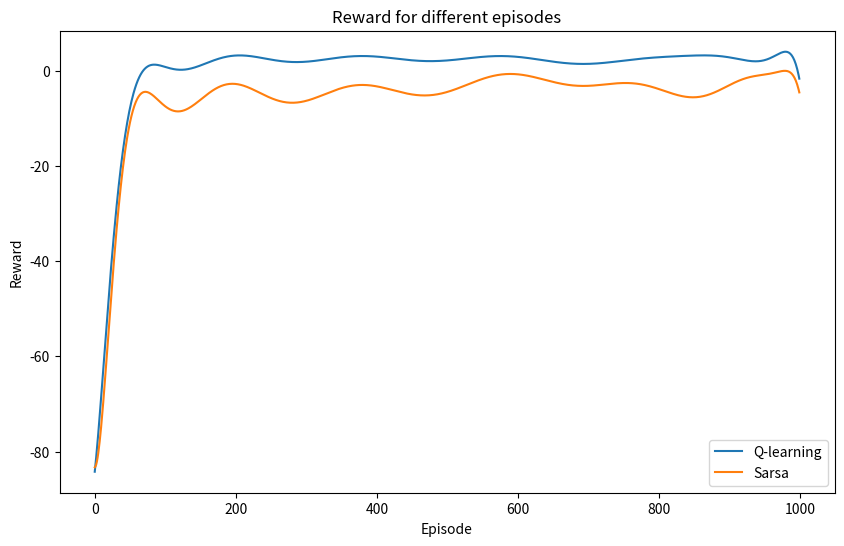

This chart was generated by the following Python code:
# import necessary module
import numpy as np
import matplotlib.pyplot as plt
import random

# initialize matrix to store the state-action values
state_action_values_Q = np.full((4, 8, 8), 0, dtype="float")
state_action_values_SARSA = np.full((4, 8, 8), 0, dtype="float")

# define parameters of problem solution
gamma = 1
alpha = 0.4
epsilon = 0.006
episodes = 1000
avg_reward = np.zeros((episodes, 14), dtype="float")


def check_position(x, y):
    """"This function checks whether the proposed position (determined with x
     and y coordinates) is on the grid, terminal or a wall."""

    # check if position is a wall
    if y == 1 and x in {2, 3, 4, 5}:
        return 1
    if x == 5 and y in {2, 3, 4}:
        return 1
    if y == 6 and x in {1, 2, 3}:
        return 1

    # check if position is off-grid
    if any(np.array([x, y]) > 7) or any(np.array([x, y]) < 0):
        return 1

    # check if position is a snake pit
    if y == 5 and x == 4:
        return 2

    # check if position is a treasure
    if y == 7 and x == 7:
        return 3

    # if position is regular return 0
    return 0


# run episodes to get estimates for the state-action values of Q-value
for epis in range(episodes):

    # pseudo-random initialization of starting position of agent
    check = 1
    while check > 0:
        [x, y] = np.random.randint(low=0, high=8, size=(2, 1), dtype="l")
        [x, y] = [x[0], y[0]]
        check = check_position(x, y)

    # agent is allowed to move around until caught in a terminal state
    while check < 2:

        # run an epsilon-greedy policy
        eps = np.random.uniform(low=0, high=1)

        # explore
        if eps < epsilon:

            # values to initialize the while loop for random step generation
            x_step = -1
            y_step = -1

            # restrict directions as to not allow diagonal walking
            while x_step + y_step == 0 or x_step == y_step:
                # generate random manhattan move
                x_step = np.random.randint(low=-1, high=2, dtype="l")
                y_step = np.random.randint(low=-1, high=2, dtype="l")

            # convert the step into integer code for direction for matrix index
            if x_step == 0 and y_step == -1:
                # up
                step = 0
            elif x_step == 0 and y_step == 1:
                # down
                step = 1
            elif x_step == 1 and y_step == 0:
                # right
                step = 2
            else:
                # left
                step = 3

            # check to what kind of state the proposed step leads
            check = check_position(x + x_step, y + y_step)

            if check == 1:
                # wall
                state_action_values_Q[step, y, x] += alpha * (-1 +
                                                              gamma * max(
                            state_action_values_Q[:, y, x]) -
                                                              state_action_values_Q[
                                                                  step, y, x])
                avg_reward[epis, 0] += -1
            elif check == 2:
                # snake pit terminal state
                state_action_values_Q[step, y, x] += alpha * (-20 - \
                                                              state_action_values_Q[
                                                                  step, y, x])
                avg_reward[epis, 0] += -20
                break
            elif check == 3:
                # treasure terminal state
                state_action_values_Q[step, y, x] += alpha * (10 - \
                                                              state_action_values_Q[
                                                                  step, y, x])
                avg_reward[epis, 0] += 10
                break
            else:
                # normal state

                # Q-learning algorithm-----------------------------------------
                state_action_values_Q[step, y, x] += alpha * (-1 +
                                                              gamma * max(
                            state_action_values_Q[:, y + y_step, x + x_step]) -
                                                              state_action_values_Q[
                                                                  step, y, x])
                avg_reward[epis, 0] += -1
                avg_reward[epis, 1] += 1

                # update new location
                x += x_step
                y += y_step

        # exploit
        else:
            # take the greedy action
            best_actions = np.where(state_action_values_Q[:, y, x] == \
                                    max(state_action_values_Q[:, y, x]))[0]
            step = random.choice(best_actions)

            # define steps
            if step == 0:
                # up
                x_step, y_step = 0, -1
            if step == 1:
                # down
                x_step, y_step = 0, 1
            if step == 2:
                # right
                x_step, y_step = 1, 0
            if step == 3:
                # left
                x_step, y_step = -1, 0

            # check to what kind of state the proposed step leads
            check = check_position(x + x_step, y + y_step)

            if check == 1:
                # wall
                state_action_values_Q[step, y, x] += alpha * (-1 +
                                                              gamma * max(
                            state_action_values_Q[:, y, x]) -
                                                              state_action_values_Q[
                                                                  step, y, x])
                avg_reward[epis, 0] += -1
            elif check == 2:
                # snake pit terminal state
                state_action_values_Q[step, y, x] += alpha * (-20 - \
                                                              state_action_values_Q[
                                                                  step, y, x])
                avg_reward[epis, 0] += -20
                break
            elif check == 3:
                # treasure terminal state
                state_action_values_Q[step, y, x] += alpha * (10 - \
                                                              state_action_values_Q[
                                                                  step, y, x])
                avg_reward[epis, 0] += 10
                break
            else:
                # normal state

                # Q-learning algorithm-----------------------------------------
                state_action_values_Q[step, y, x] += alpha * (-1 +
                                                              gamma * max(
                            state_action_values_Q[:, y + y_step, x + x_step]) -
                                                              state_action_values_Q[
                                                                  step, y, x])
                avg_reward[epis, 0] += -1

                # update new location
                x += x_step
                y += y_step

# run episodes to get estimates for the state-action values
for epis in range(episodes):

    # pseudo-random initialization of starting position of agent
    check = 1
    while check > 0:
        [x, y] = np.random.randint(low=0, high=8, size=(2, 1), dtype="l")
        [x, y] = [x[0], y[0]]
        check = check_position(x, y)

    # agent is allowed to move around until caught in a terminal state
    while check < 2:

        # run an epsilon-greedy policy
        eps = np.random.uniform(low=0, high=1)

        # explore
        if eps < epsilon:

            # values to initialize the while loop for random step generation
            x_step = -1
            y_step = -1

            # restrict directions as to not allow diagonal walking
            while x_step + y_step == 0 or x_step == y_step:
                # generate random manhattan move
                x_step = np.random.randint(low=-1, high=2, dtype="l")
                y_step = np.random.randint(low=-1, high=2, dtype="l")

            # convert the step into integer code for direction for matrix index
            if x_step == 0 and y_step == -1:
                # up
                step = 0
            elif x_step == 0 and y_step == 1:
                # down
                step = 1
            elif x_step == 1 and y_step == 0:
                # right
                step = 2
            else:
                # left
                step = 3

            # check to what kind of state the proposed step leads
            check = check_position(x + x_step, y + y_step)

            if check == 1:
                # wall
                state_action_values_SARSA[step, y, x] += alpha * (-1 +
                                                                  gamma * sum(
                            state_action_values_SARSA[:, y, x]) / 4 - \
                                                                  state_action_values_SARSA[
                                                                      step, y, x])
                avg_reward[epis, 1] += -1
            elif check == 2:
                # snake pit terminal state
                state_action_values_SARSA[step, y, x] += alpha * (-20 - \
                                                                  state_action_values_SARSA[
                                                                      step, y, x])
                avg_reward[epis, 1] += -20
                break
            elif check == 3:
                # treasure terminal state
                state_action_values_SARSA[step, y, x] = alpha * (10 - \
                                                                 state_action_values_SARSA[
                                                                     step, y, x])
                avg_reward[epis, 1] += 10
                break
            else:
                # normal state

                # Expected value SARSA algorithm--------------------------------
                state_action_values_SARSA[step, y, x] += alpha * (-1 +
                                                                  gamma * sum(
                            state_action_values_SARSA[:, y + y_step, x + \
                                                                     x_step]) / 4 -
                                                                  state_action_values_SARSA[
                                                                      step, y, x])
                avg_reward[epis, 1] += -1

                # update new location
                x += x_step
                y += y_step

        # exploit
        else:
            # take the greedy action
            best_actions = np.where(state_action_values_SARSA[:, y, x] == \
                                    max(state_action_values_SARSA[:, y, x]))[0]
            step = random.choice(best_actions)

            # define steps
            if step == 0:
                # up
                x_step, y_step = 0, -1
            if step == 1:
                # down
                x_step, y_step = 0, 1
            if step == 2:
                # right
                x_step, y_step = 1, 0
            if step == 3:
                # left
                x_step, y_step = -1, 0

            # check to what kind of state the proposed step leads
            check = check_position(x + x_step, y + y_step)

            if check == 1:
                # wall
                state_action_values_SARSA[step, y, x] += alpha * (-1 +
                                                                  gamma * sum(
                            state_action_values_SARSA[:, y, x]) / 4 - \
                                                                  state_action_values_SARSA[
                                                                      step, y, x])
                avg_reward[epis, 1] += -1
            elif check == 2:
                # snake pit terminal state
                state_action_values_SARSA[step, y, x] = alpha * (-20 - \
                                                                 state_action_values_SARSA[
                                                                     step, y, x])
                avg_reward[epis, 1] += -20
                break
            elif check == 3:
                # treasure terminal state
                state_action_values_SARSA[step, y, x] = alpha * (10 - \
                                                                 state_action_values_SARSA[
                                                                     step, y, x])
                avg_reward[epis, 1] += 10
                break
            else:
                # normal state

                # Expected value SARSA algorithm--------------------------------
                state_action_values_SARSA[step, y, x] += alpha * (-1 +
                                                                  gamma * sum(
                            state_action_values_SARSA[:, y + y_step, x + \
                                                                     x_step]) / 4 -
                                                                  state_action_values_SARSA[
                                                                      step, y, x])
                avg_reward[epis, 1] += -1

                # update new location
                x += x_step
                y += y_step

# create arrays to store the optimal policy steps in
policy_Q = np.zeros(shape=(8, 8), dtype="str")
policy_SARSA = np.zeros(shape=(8, 8), dtype="str")

# dictionary for the step names
direction = {0: 'up', 1: 'down', 2: 'right', 3: 'left'}

# translate the number coding to string policies
for i in range(8):
    for j in range(8):
        policy_Q[i, j] = (direction[np.argmax(state_action_values_Q[:,
                                              i, j])])
        policy_SARSA[i, j] = (direction[np.argmax(state_action_values_SARSA[:,
                                                  i, j])])

# visualize walls, snake pit and treasure with a X
policy_Q[1, 2:6] = "X"
policy_Q[2:5, 5] = "X"
policy_Q[5, 4] = "X"
policy_Q[6, 1:4] = "X"
policy_Q[7, 7] = "X"

policy_SARSA[1, 2:6] = "X"
policy_SARSA[2:5, 5] = "X"
policy_SARSA[5, 4] = "X"
policy_SARSA[6, 1:4] = "X"
policy_SARSA[7, 7] = "X"

print(policy_SARSA)
print(policy_Q)

fig1 = plt.figure(1, figsize=(10, 6))
x_range = range(episodes)

# generating weights for polynomial function with degree =15
weights_Q = np.polyfit(x_range, avg_reward[:, 0], 15)
weights_SARSA = np.polyfit(x_range, avg_reward[:, 1], 15)

# generating model with the given weights
model_Q = np.poly1d(weights_Q)
model_SARSA = np.poly1d(weights_SARSA)

pred_plot_Q = model_Q(x_range)
pred_plot_SARSA = model_SARSA(x_range)
plt.plot(x_range, pred_plot_Q)
plt.plot(x_range, pred_plot_SARSA)

plt.title('Reward for different episodes')
plt.xlabel('Episode')
plt.ylabel('Reward')
plt.legend(["Q-learning", "Sarsa"])